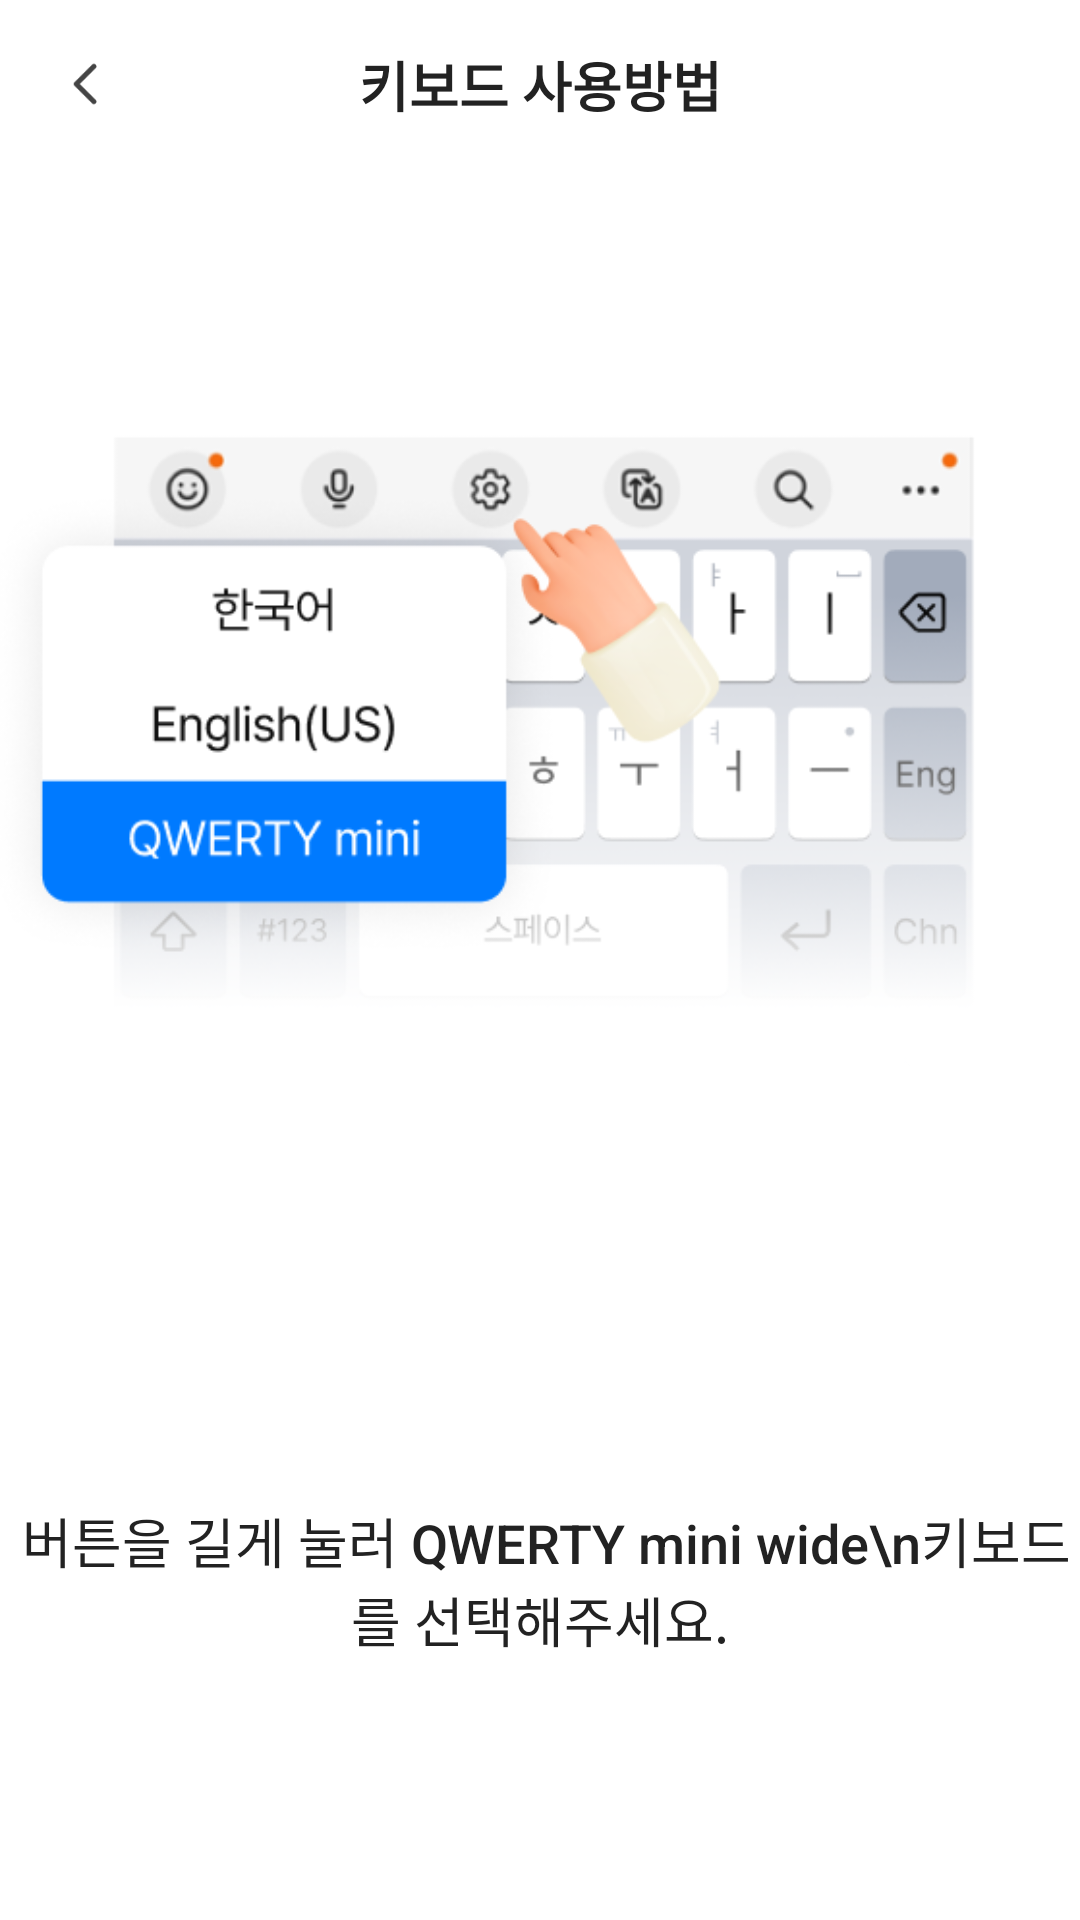

Write the Android layout XML for this screen, with the resource values it uses.
<!-- AndroidManifest.xml: application theme Theme.QWERTY_mini_wide -->
<!-- res/layout/activity_howused.xml -->
<?xml version="1.0" encoding="utf-8"?>
<androidx.constraintlayout.widget.ConstraintLayout xmlns:android="http://schemas.android.com/apk/res/android"
    xmlns:app="http://schemas.android.com/apk/res-auto"
    xmlns:tools="http://schemas.android.com/tools"
    android:layout_width="match_parent"
    android:layout_height="match_parent"
    android:background="@color/white">

    <TextView
        android:id="@+id/textView2"
        android:layout_width="wrap_content"
        android:layout_height="wrap_content"
        android:text="키보드 사용방법"
        android:textColor="@color/textPrimary"
        android:textSize="18sp"
        android:textStyle="bold"
        app:layout_constraintBottom_toBottomOf="@+id/btnBack2"
        app:layout_constraintEnd_toEndOf="parent"
        app:layout_constraintStart_toStartOf="parent"
        app:layout_constraintTop_toTopOf="@+id/btnBack2" />

    <ImageButton
        android:id="@+id/btnBack2"
        android:layout_width="24dp"
        android:layout_height="24dp"
        android:layout_marginStart="16dp"
        android:layout_marginTop="16dp"
        android:background="?attr/selectableItemBackgroundBorderless"
        android:contentDescription="@string/back"
        android:scaleType="fitXY"
        android:src="@drawable/ic_arrow_back"
        app:layout_constraintStart_toStartOf="parent"
        app:layout_constraintTop_toTopOf="parent" />

    <ImageView
        android:id="@+id/imageView2"
        android:layout_width="0dp"
        android:layout_height="wrap_content"
        android:layout_marginBottom="200dp"
        app:layout_constraintBottom_toBottomOf="parent"
        app:layout_constraintEnd_toEndOf="parent"
        app:layout_constraintHorizontal_bias="0.0"
        app:layout_constraintStart_toStartOf="parent"
        app:layout_constraintTop_toBottomOf="@+id/textView2"
        app:srcCompat="@drawable/img_howused" />

    <TextView
        android:id="@+id/txt_note"
        android:layout_width="wrap_content"
        android:layout_height="wrap_content"
        android:layout_marginTop="80dp"
        android:fontFamily="sans-serif-medium"
        android:text=" 버튼을 길게 눌러 QWERTY mini wide\n키보드를 선택해주세요."
        android:textAlignment="center"
        android:textColor="@color/textPrimary"
        android:textSize="18sp"
        app:layout_constraintEnd_toEndOf="parent"
        app:layout_constraintStart_toStartOf="parent"
        app:layout_constraintTop_toBottomOf="@+id/imageView2" />

</androidx.constraintlayout.widget.ConstraintLayout>
<!-- resources referenced by this layout -->
<resources>
  <color name="textPrimary">#222222</color>
  <color name="white">#FFFFFFFF</color>
  <!-- drawable ic_arrow_back: png bitmap (drawable, 553 bytes) -->
  <!-- drawable img_howused: png bitmap (drawable, 55041 bytes) -->
  <string name="back">뒤로가기</string>
  <style name="Theme.QWERTY_mini_wide" parent="Base.Theme.QWERTY_mini_wide" />
  <style name="Base.Theme.QWERTY_mini_wide" parent="Theme.Material3.DayNight.NoActionBar">
          
          <item name="android:statusBarColor">@color/black</item>
          
          <item name="android:windowLightStatusBar">false</item>
      </style>
  <color name="black">#FF000000</color>
</resources>
